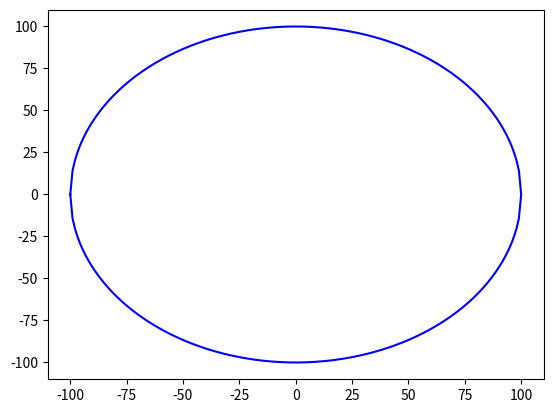

Write Python code to recreate this figure.
import matplotlib.pyplot as plt
import math

x=list(range(-100,101))
y=[math.sqrt(100**2-t**2) for t in x]
x.extend(range(100, -101, -1))
y.extend([-math.sqrt(100**2-t**2) for t in range(100, -101, -1)])
#y1=[-math.sqrt(100**2-t**2) for t in x]
fig, axs = plt.subplots()
axs.plot(x,y,c="blue")
#axs.plot(x,y1,c="blue")
plt.show()